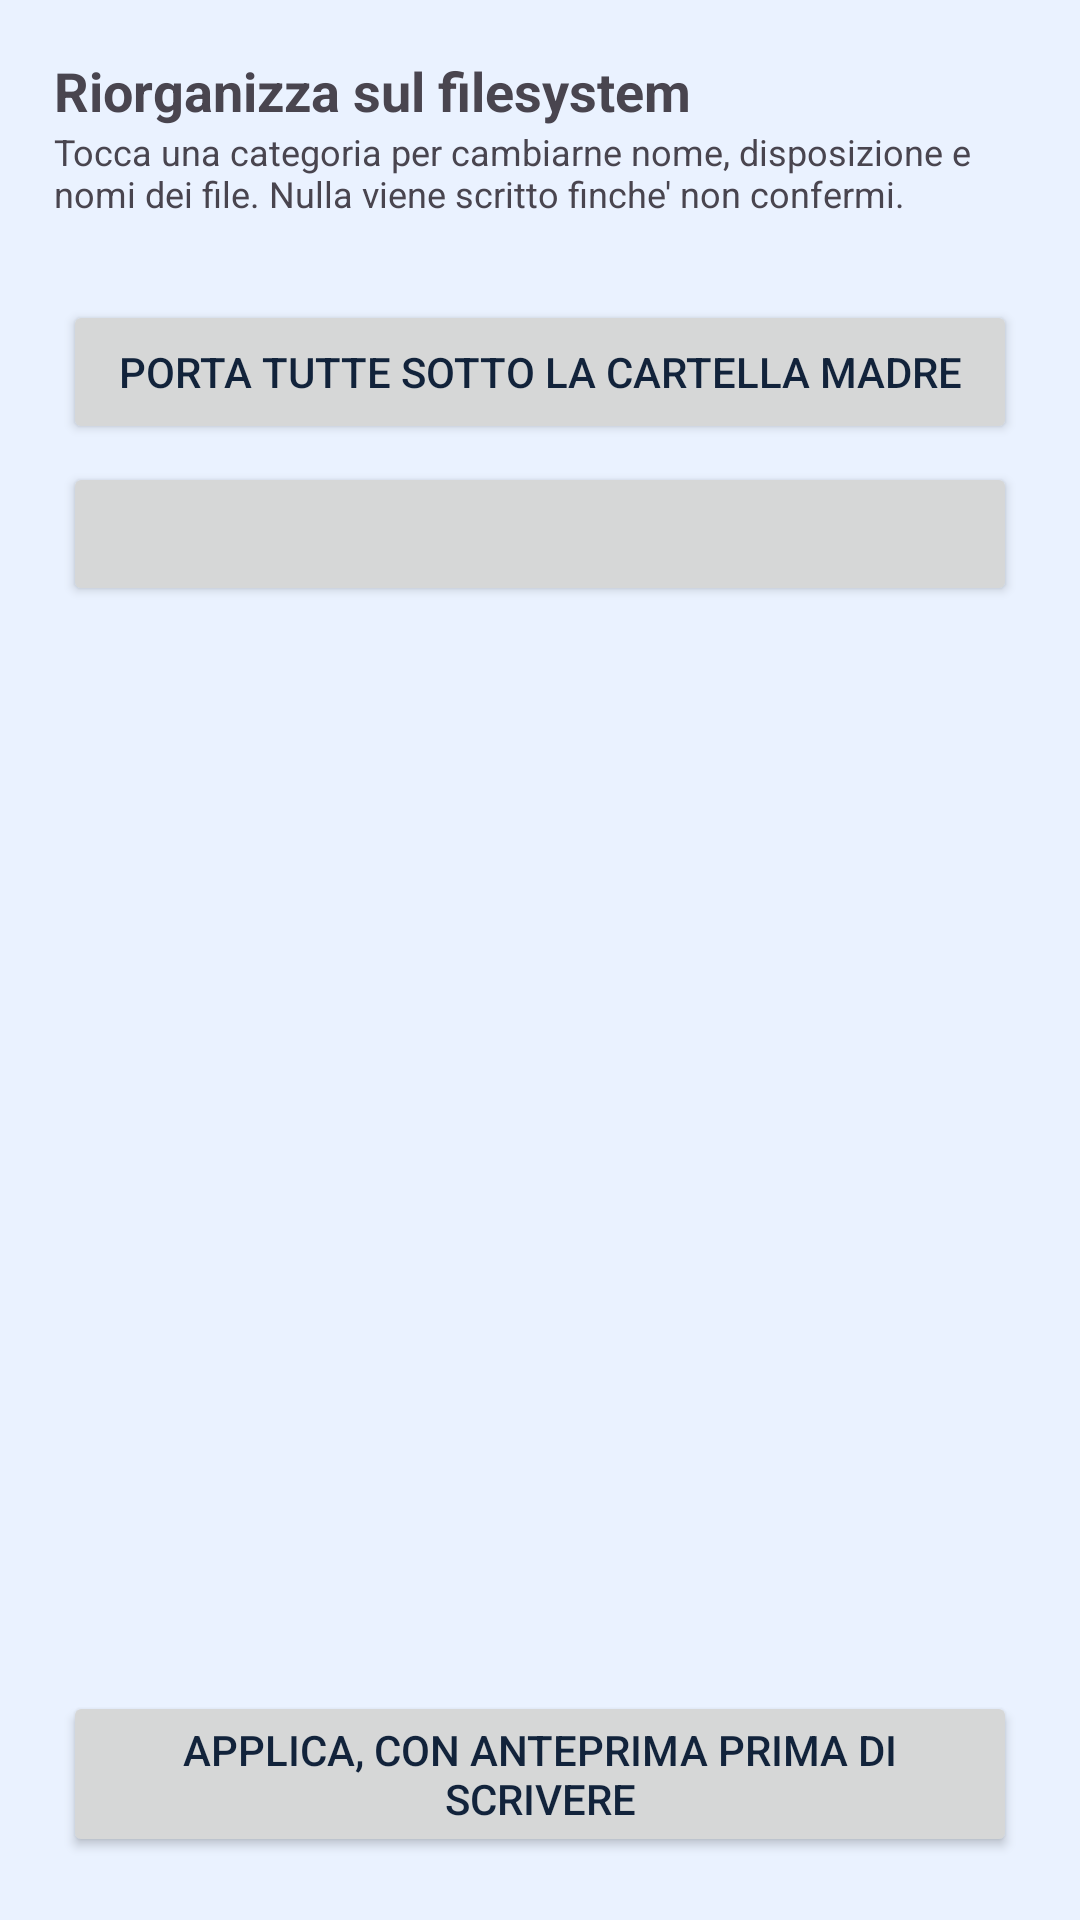

The Android layout XML behind this screen, and the referenced resources:
<!-- AndroidManifest.xml: application theme Theme.Fotosistemis -->
<!-- res/layout/activity_reorganize.xml -->
<?xml version="1.0" encoding="utf-8"?>
<LinearLayout xmlns:android="http://schemas.android.com/apk/res/android"
    android:id="@+id/reorganizeRoot"
    android:layout_width="match_parent"
    android:layout_height="match_parent"
    android:orientation="vertical"
    android:padding="18dp">

    <TextView
        android:layout_width="match_parent"
        android:layout_height="wrap_content"
        android:text="@string/reorganize_title"
        android:textSize="18sp"
        android:textStyle="bold" />

    <TextView
        android:layout_width="match_parent"
        android:layout_height="wrap_content"
        android:layout_marginBottom="8dp"
        android:text="@string/reorganize_hint"
        android:textSize="12sp" />

    <TextView
        android:id="@+id/reorganizeRootLine"
        android:layout_width="match_parent"
        android:layout_height="wrap_content"
        android:textSize="12sp" />

    <Button
        android:id="@+id/reorganizeRebaseButton"
        android:layout_width="match_parent"
        android:layout_height="wrap_content"
        android:layout_margin="3dp"
        android:text="@string/reorganize_rebase" />

    <Button
        android:id="@+id/reorganizeShowAllButton"
        android:layout_width="match_parent"
        android:layout_height="wrap_content"
        android:layout_margin="3dp" />

    <ListView
        android:id="@+id/reorganizeList"
        android:layout_width="match_parent"
        android:layout_height="0dp"
        android:layout_weight="1" />

    <TextView
        android:id="@+id/reorganizeStatus"
        android:layout_width="match_parent"
        android:layout_height="wrap_content"
        android:layout_marginTop="8dp"
        android:textSize="12sp" />

    <Button
        android:id="@+id/reorganizeApplyButton"
        android:layout_width="match_parent"
        android:layout_height="wrap_content"
        android:layout_margin="3dp"
        android:text="@string/reorganize_preview" />
</LinearLayout>
<!-- resources referenced by this layout -->
<resources>
  <string name="reorganize_hint">Tocca una categoria per cambiarne nome, disposizione e nomi dei file. Nulla viene scritto finche\' non confermi.</string>
  <string name="reorganize_preview">Applica, con anteprima prima di scrivere</string>
  <string name="reorganize_rebase">Porta tutte sotto la cartella madre</string>
  <string name="reorganize_title">Riorganizza sul filesystem</string>
  <style name="Theme.Fotosistemis" parent="Base.Theme.Fotosistemis" />
  <style name="Base.Theme.Fotosistemis" parent="Theme.Material3.DayNight.NoActionBar">
          <item name="colorPrimary">@color/brand_blue</item>
          <item name="colorOnPrimary">@color/white</item>
          <item name="colorPrimaryContainer">@color/brand_blue_light</item>
          <item name="colorOnPrimaryContainer">@color/ink</item>
          <item name="colorSecondary">@color/brand_blue_dark</item>
          <item name="colorOnSecondary">@color/white</item>
  
          <item name="android:colorBackground">@color/surface_tint</item>
          <item name="colorSurface">@color/white</item>
          <item name="colorOnBackground">@color/ink</item>
          <item name="colorOnSurface">@color/ink</item>
          <item name="colorOnSurfaceVariant">@color/ink_muted</item>
          <item name="android:textColorPrimary">@color/ink</item>
          <item name="android:textColorSecondary">@color/ink_muted</item>
  
          
          <item name="android:windowSplashScreenBackground">@color/white</item>
          <item name="android:windowSplashScreenAnimatedIcon">@android:color/transparent</item>
      </style>
  <color name="brand_blue">#0D6EFD</color>
  <color name="white">#FFFFFFFF</color>
  <color name="brand_blue_light">#CFE2FF</color>
  <color name="ink">#12233B</color>
  <color name="brand_blue_dark">#0A58CA</color>
  <color name="surface_tint">#EAF2FF</color>
  <color name="ink_muted">#41556F</color>
</resources>
